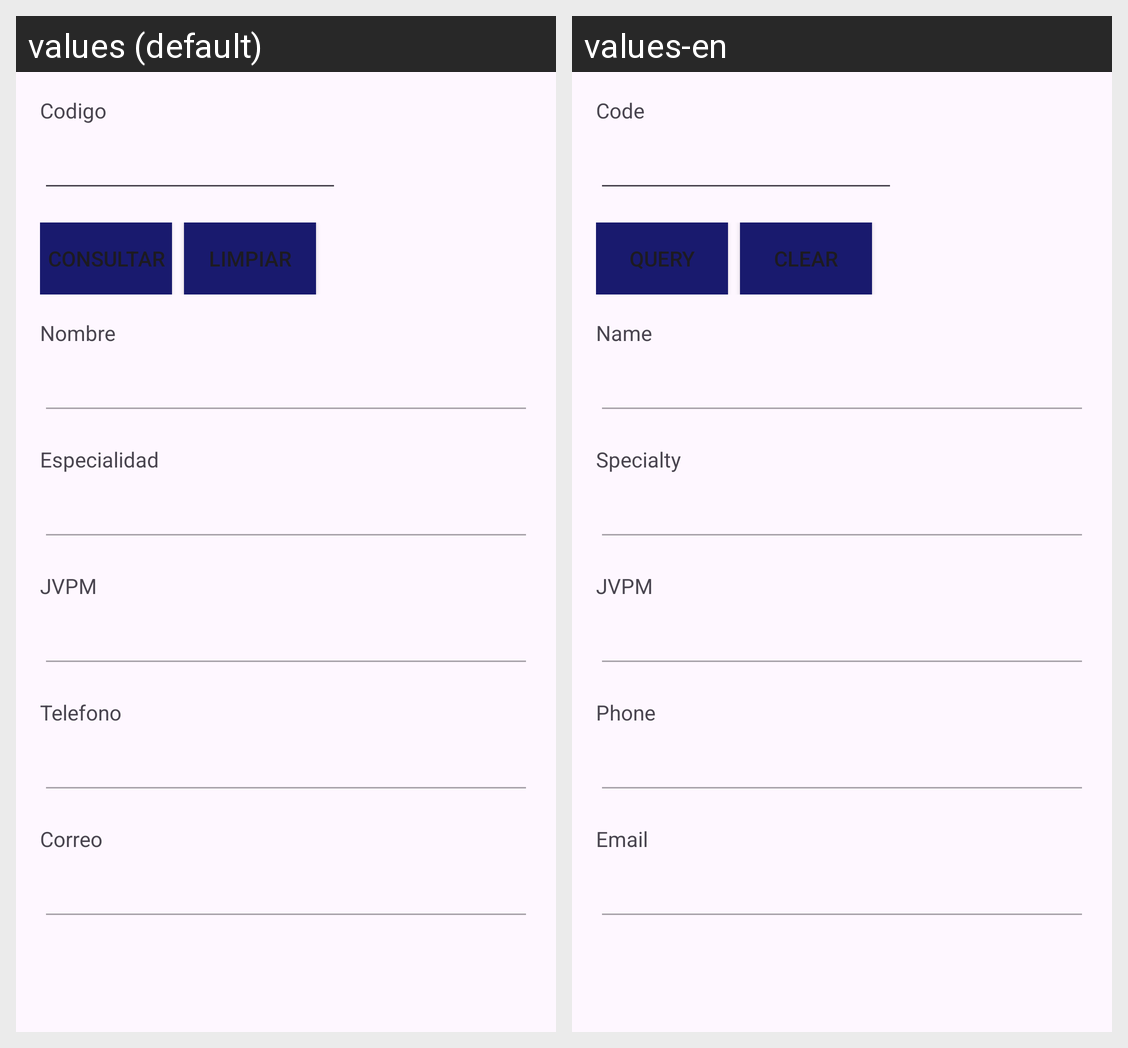

Locale-by-locale string values for the Android screen shown in this grid:
Android screen res/layout/activity_doctor_consultar.xml rendered under 2 locales, left to right: values (default), values-en. Device: Nexus 5 (rendered at 1080×1920; each locale shown at half size, 540×960, under a caption strip naming it); theme Theme.FarmaciaRikas.
Strings drawn on this screen, with the default value and each locale's value (text and hints the layout hard-codes, and strings that could not be matched under every locale, appear in the picture but are not listed):

idDoctor
  values: Codigo
  values-en: Code

consultar
  values: Consultar
  values-en: Query

limpiar
  values: Limpiar
  values-en: Clear

nombreDoctor
  values: Nombre
  values-en: Name

especialidad
  values: Especialidad
  values-en: Specialty

jvpm
  values: JVPM
  values-en: JVPM

telefonoDoctor
  values: Telefono
  values-en: Phone

correo
  values: Correo
  values-en: Email
